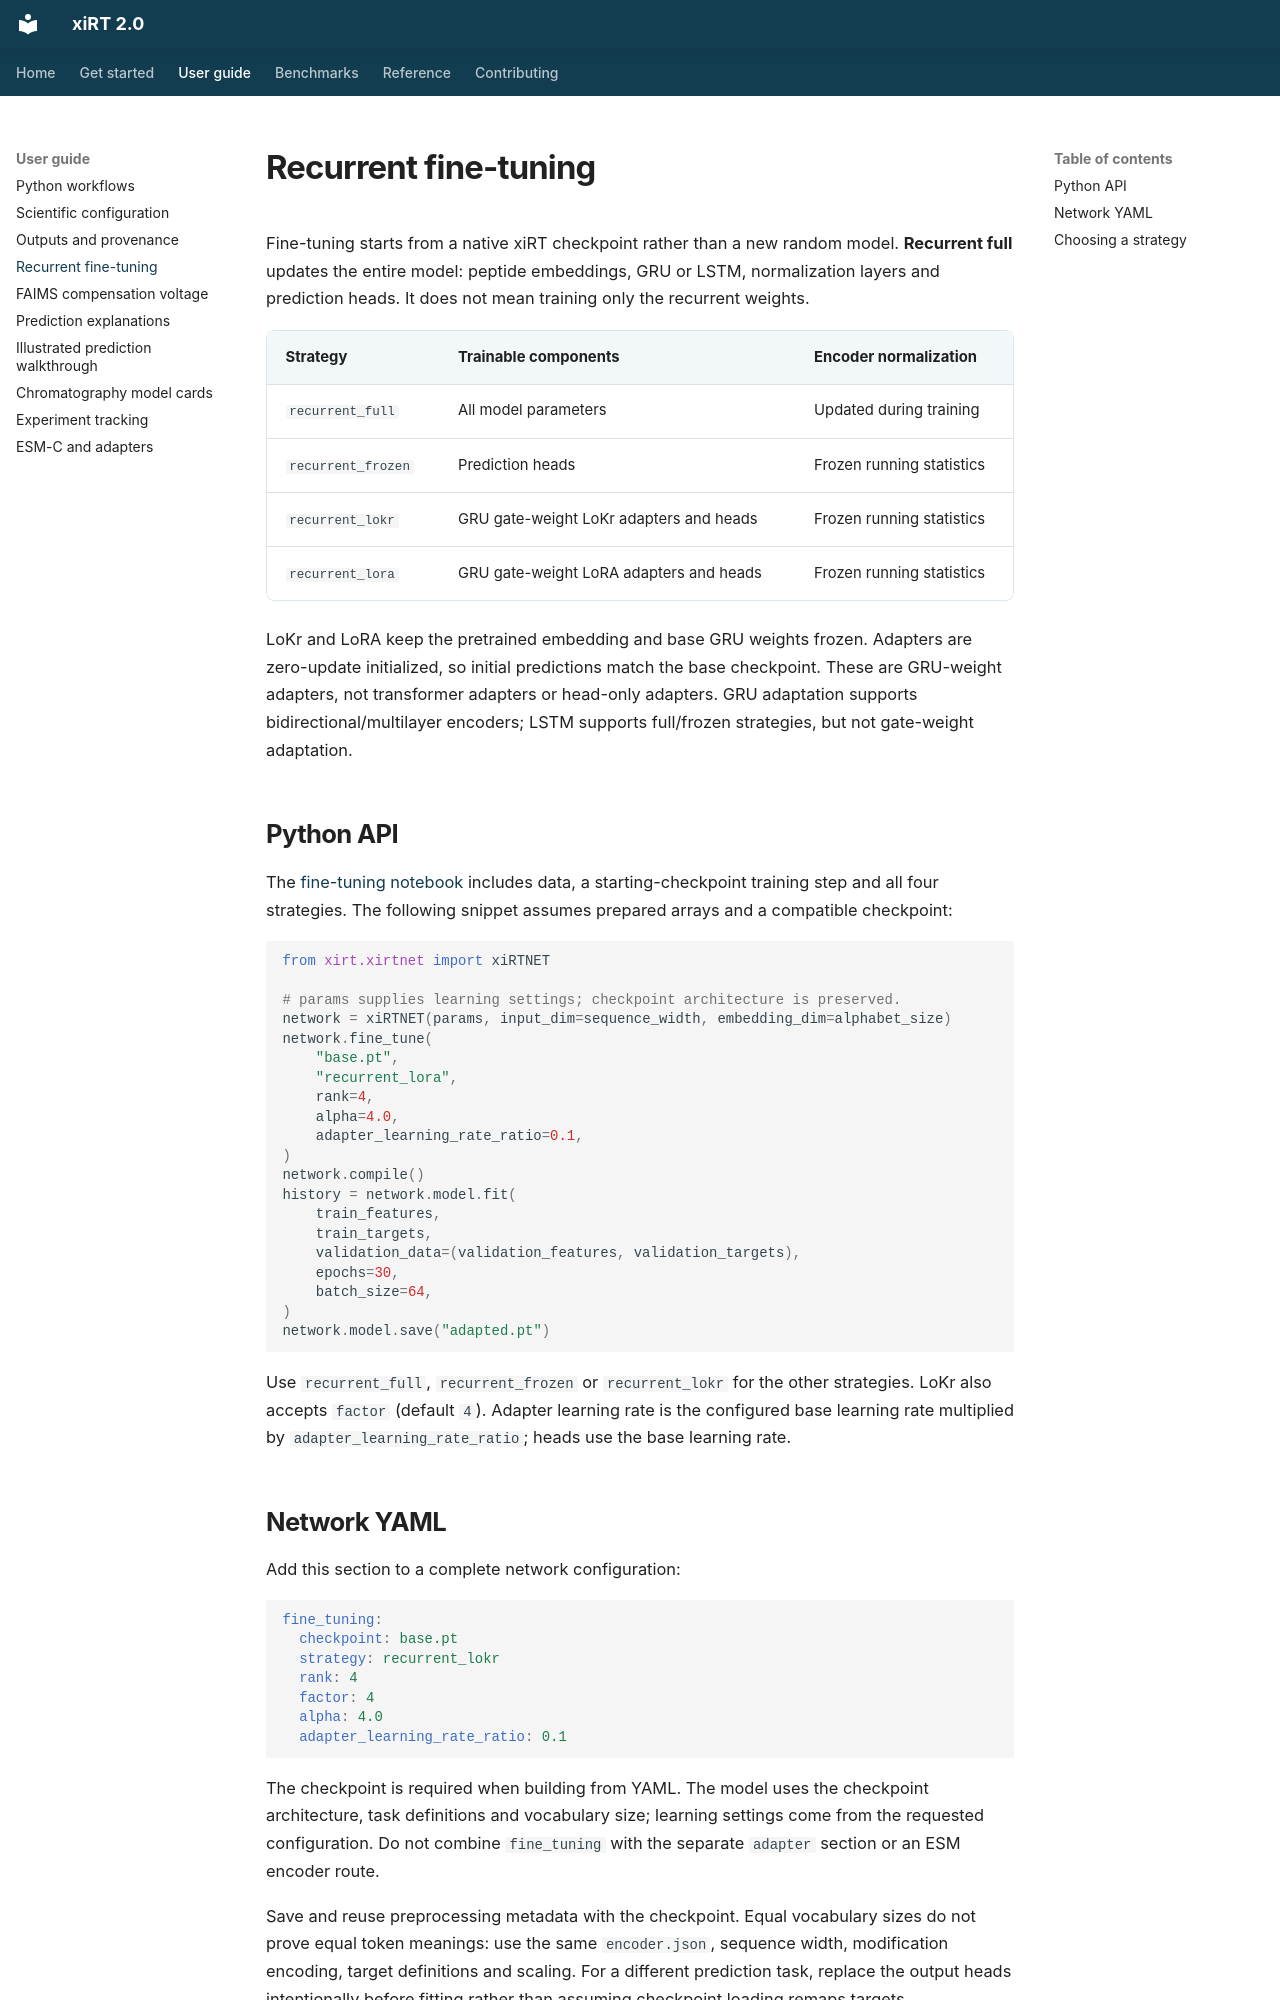

repository: gieses/xiRT · page: fine-tuning/index.html · generator: mkdocs

# Recurrent fine-tuning

Fine-tuning starts from a native xiRT checkpoint rather than a new random
model. **Recurrent full** updates the entire model: peptide embeddings, GRU or
LSTM, normalization layers and prediction heads. It does not mean training
only the recurrent weights.

| Strategy | Trainable components | Encoder normalization |
|---|---|---|
| `recurrent_full` | All model parameters | Updated during training |
| `recurrent_frozen` | Prediction heads | Frozen running statistics |
| `recurrent_lokr` | GRU gate-weight LoKr adapters and heads | Frozen running statistics |
| `recurrent_lora` | GRU gate-weight LoRA adapters and heads | Frozen running statistics |

LoKr and LoRA keep the pretrained embedding and base GRU weights frozen.
Adapters are zero-update initialized, so initial predictions match the base
checkpoint. These are GRU-weight adapters, not transformer adapters or
head-only adapters. GRU adaptation supports bidirectional/multilayer encoders;
LSTM supports full/frozen strategies, but not gate-weight adaptation.

## Python API

The [fine-tuning notebook](tutorials.md#fine-tune-from-a-checkpoint) includes
data, a starting-checkpoint training step and all four strategies. The
following snippet assumes prepared arrays and a compatible checkpoint:

```python
from xirt.xirtnet import xiRTNET

# params supplies learning settings; checkpoint architecture is preserved.
network = xiRTNET(params, input_dim=sequence_width, embedding_dim=alphabet_size)
network.fine_tune(
    "base.pt",
    "recurrent_lora",
    rank=4,
    alpha=4.0,
    adapter_learning_rate_ratio=0.1,
)
network.compile()
history = network.model.fit(
    train_features,
    train_targets,
    validation_data=(validation_features, validation_targets),
    epochs=30,
    batch_size=64,
)
network.model.save("adapted.pt")
```

Use `recurrent_full`, `recurrent_frozen` or `recurrent_lokr` for the other
strategies. LoKr also accepts `factor` (default `4`). Adapter learning rate is
the configured base learning rate multiplied by
`adapter_learning_rate_ratio`; heads use the base learning rate.
